Run: headless pygame with SDL's dummy video driver; simulated clock (each Clock.tick advances the game by its frame time, no real sleeping); random seed 0; keys injected as events and as key.get_pressed() state; mouse plan: one left click at the window centre at the start of phase 2, then a move to the lower-right quarter at the start of phase 3; restart key SPACE tapped at the start of phases 3 and 4.
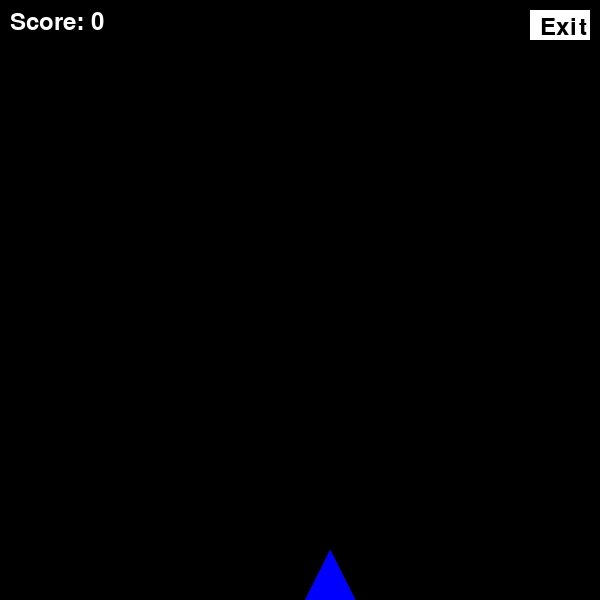
Frame 1 of 4 · flips 1–60 · no input
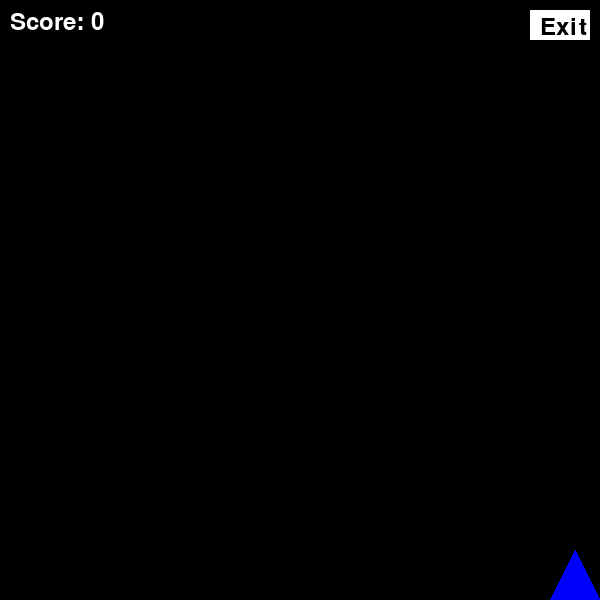
Frame 2 of 4 · flips 61–180 · clicked the window centre · tapped SPACE, RETURN · held RIGHT (→), D
Frame 3 of 4 · flips 181–300 · moved the mouse to the lower-right quarter · tapped SPACE · held DOWN (↓), S · screen unchanged from frame 2, image omitted
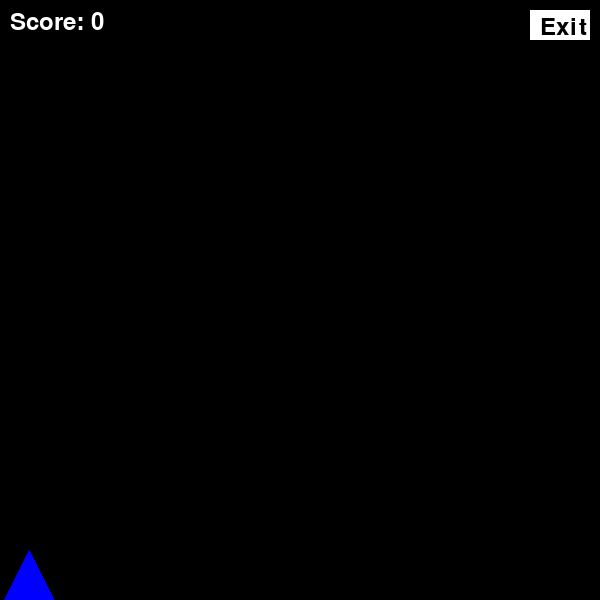
Frame 4 of 4 · flips 301–420 · tapped SPACE · held LEFT (←), A, UP (↑), W

The pygame program that drew these frames:

# By submitting this assignment, I agree to the following:
#    "Aggies do not lie, cheat, or steal, or tolerate those who do."
#    "I have not given or received any unauthorized aid on this assignment."
#
# Names:        Kyle Dudley
#               Jack Hicks
#               Wyatt Baca
#               David Ogbureke
#               Jaren Belda
# Section:      473
# Assignment:   Final Project


import pygame
import random


def play_space_shooter():
    pygame.init()

    SCREEN_WIDTH = 600
    SCREEN_HEIGHT = 600
    screen = pygame.display.set_mode((SCREEN_WIDTH, SCREEN_HEIGHT))
    pygame.display.set_caption("Space Shooter")

    BLACK = (0, 0, 0)
    WHITE = (255, 255, 255)
    RED = (255, 0, 0)

    # Ship properties
    ship_speed = 7
    ship = pygame.Rect(300, 550, 60, 60)

    # Bullet properties
    bullet_speed = 7
    bullets = []

    # Enemy properties
    enemies = []
    enemy_speed = 3
    spawn_enemy_event = pygame.USEREVENT + 1
    pygame.time.set_timer(spawn_enemy_event, 2000)

    # Score
    score = 0
    font = pygame.font.SysFont(None, 36)

    exit_button = pygame.Rect(SCREEN_WIDTH - 70, 10, 60, 30)

    # Game state
    game_over = False

    # Difficulty
    difficulty_increase_interval = 20

    def draw_ship(surface, x, y):
        ship_color = (0, 0, 255)  # Blue color for the ship
        ship_points = [(x, y - 30), (x + 30, y + 30), (x - 30, y + 30)]
        pygame.draw.polygon(surface, ship_color, ship_points)

    def draw_enemy(surface, x, y):
        enemy_color = (255, 0, 0)
        pygame.draw.circle(surface, enemy_color, (x, y), 15)

    def fire_bullet():
        bullet = pygame.Rect(ship.centerx - 5, ship.top - 10, 10, 20)
        bullets.append(bullet)

    def move_bullet():
        nonlocal score
        for bullet in bullets:
            bullet.y -= bullet_speed
            if bullet.y < 0 and bullet in bullets:
                bullets.remove(bullet)
            for enemy in enemies:
                if bullet.colliderect(enemy):
                    enemies.remove(enemy)
                    if bullet in bullets:
                        bullets.remove(bullet)
                    score += 10
                    increase_difficulty()
                    break

    def spawn_enemy():
        enemy_x = random.randint(0, SCREEN_WIDTH - 30)
        enemy = pygame.Rect(enemy_x, -30, 30, 30)
        enemies.append(enemy)

    def move_enemy():
        nonlocal game_over
        for enemy in enemies:
            enemy.y += enemy_speed
            if enemy.y > SCREEN_HEIGHT:
                game_over = True  # Game over if enemy passes the bottom
                break
            if enemy.colliderect(ship):
                game_over = True  # Game over if enemy hits the ship

    def increase_difficulty():
        nonlocal enemy_speed
        if score % difficulty_increase_interval == 0:
            enemy_speed += 0.25
            pygame.time.set_timer(spawn_enemy_event, max(
                500, 2000 - (score // difficulty_increase_interval * 100)))

    def draw_score():
        score_text = font.render(f'Score: {score}', True, WHITE)
        screen.blit(score_text, (10, 10))

    def draw_exit_button():
        pygame.draw.rect(screen, WHITE, exit_button)
        exit_text = font.render('Exit', True, BLACK)
        screen.blit(exit_text, (exit_button.x + 10, exit_button.y + 5))

    def reset_game():
        nonlocal enemies, bullets, score, enemy_speed, game_over
        enemies.clear()
        bullets.clear()
        score = 0
        enemy_speed = 3
        game_over = False

    # Game loop
    running = True
    clock = pygame.time.Clock()

    while running:
        screen.fill(BLACK)

        for event in pygame.event.get():
            if event.type == pygame.QUIT:
                return
            if event.type == pygame.MOUSEBUTTONDOWN:
                if exit_button.collidepoint(event.pos):
                    return  # Return to main menu instead of quitting
            if event.type == pygame.KEYDOWN:
                if event.key == pygame.K_SPACE:
                    if game_over:
                        reset_game()
                    else:
                        fire_bullet()
            if not game_over and event.type == spawn_enemy_event:
                spawn_enemy()

        keys = pygame.key.get_pressed()
        if not game_over:
            if keys[pygame.K_LEFT] and ship.left > 0:
                ship.x -= ship_speed
            if keys[pygame.K_RIGHT] and ship.right < SCREEN_WIDTH:
                ship.x += ship_speed

        if not game_over:
            move_bullet()
            move_enemy()

        for bullet in bullets:
            pygame.draw.rect(screen, WHITE, bullet)
        for enemy in enemies:
            draw_enemy(screen, enemy.centerx, enemy.centery)

        if not game_over:
            draw_ship(screen, ship.centerx, ship.centery)
            draw_score()
        else:
            game_over_text = font.render("Game Over", True, WHITE)
            restart_text = font.render(
                "Press Space to Play Again", True, WHITE)
            screen.blit(game_over_text, (SCREEN_WIDTH // 2 -
                        game_over_text.get_width() // 2, SCREEN_HEIGHT // 2 - 30))
            screen.blit(restart_text, (SCREEN_WIDTH // 2 -
                        restart_text.get_width() // 2, SCREEN_HEIGHT // 2 + 10))

        draw_exit_button()

        pygame.display.flip()
        clock.tick(60)

    pygame.display.quit()


if __name__ == "__main__":
    play_space_shooter()
